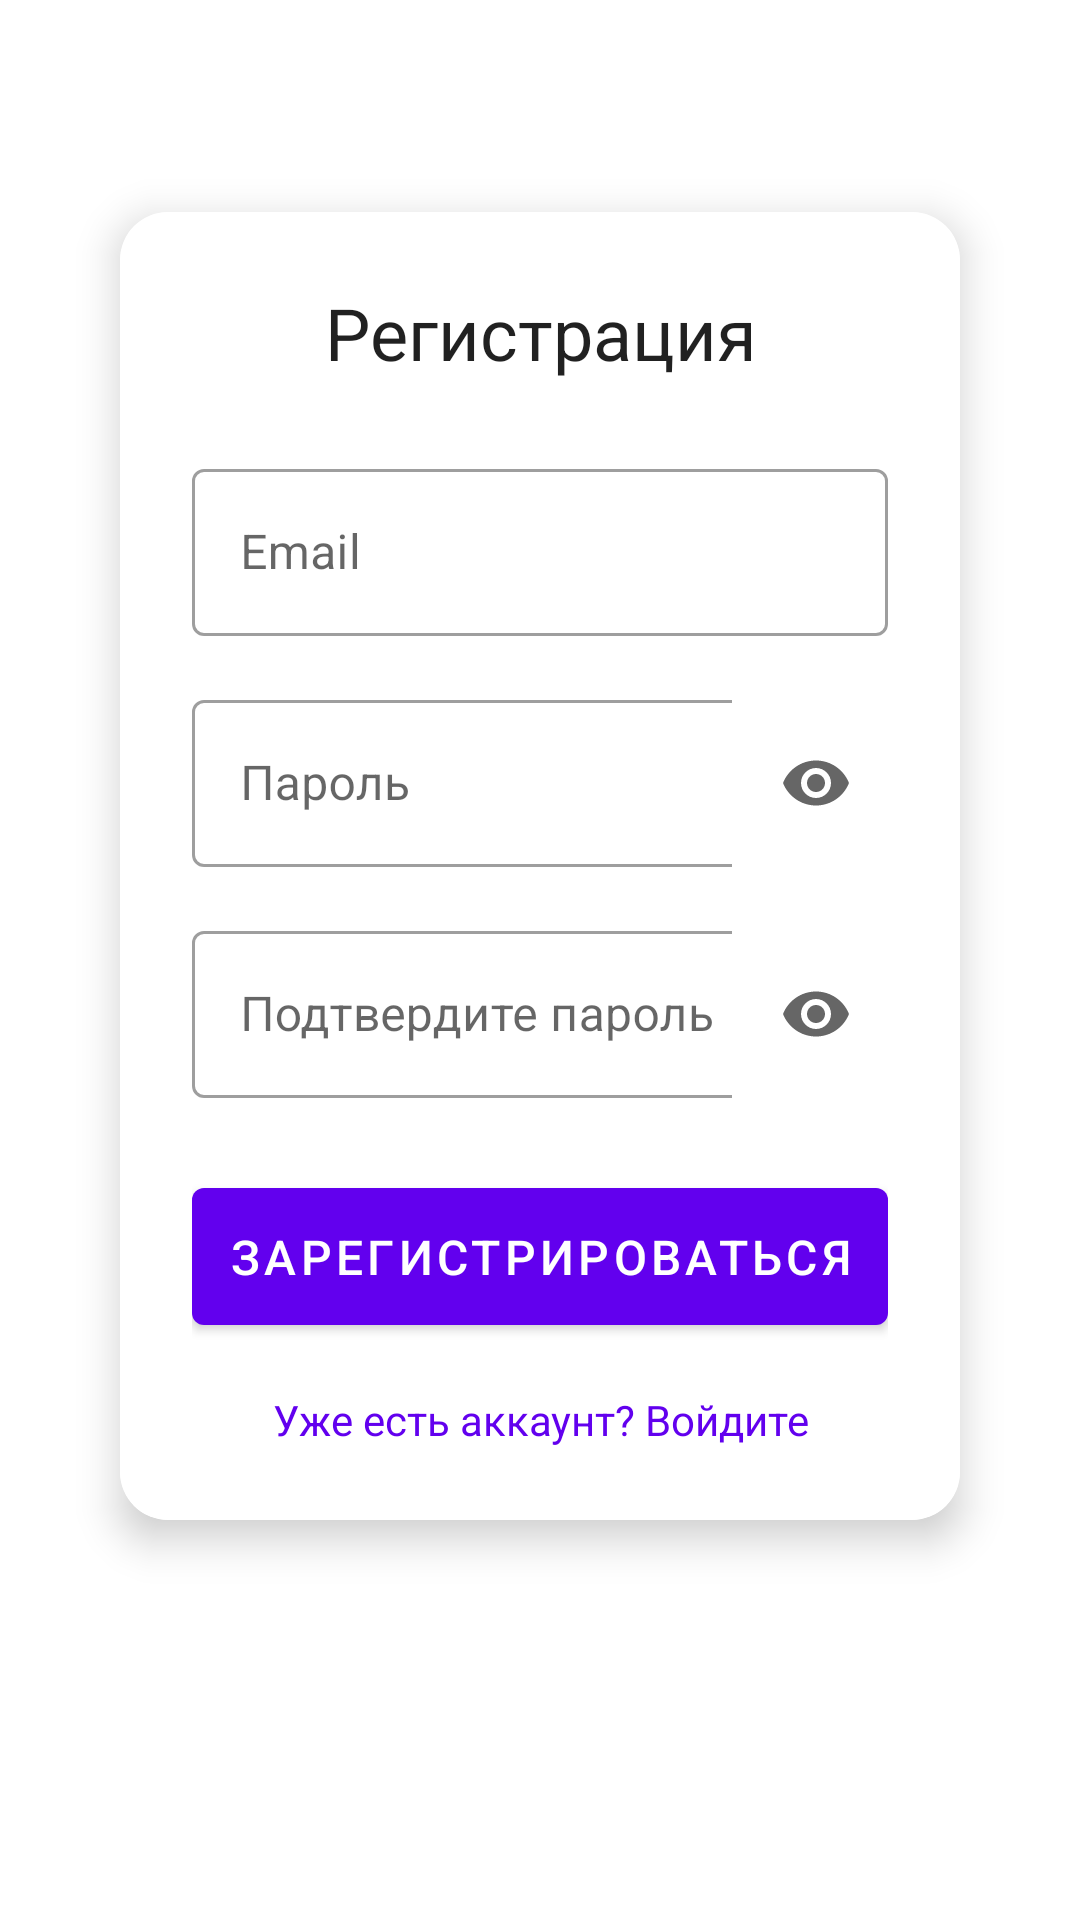

Layout XML and referenced resources for this Android screen:
<!-- AndroidManifest.xml: application theme Theme.PharmacyApp -->
<!-- res/layout/fragment_register.xml -->
<?xml version="1.0" encoding="utf-8"?>
<androidx.constraintlayout.widget.ConstraintLayout xmlns:android="http://schemas.android.com/apk/res/android"
    xmlns:app="http://schemas.android.com/apk/res-auto"
    android:layout_width="match_parent"
    android:layout_height="match_parent"
    android:padding="24dp">

    <com.google.android.material.card.MaterialCardView
        android:layout_width="match_parent"
        android:layout_height="wrap_content"
        android:layout_marginHorizontal="16dp"
        app:cardCornerRadius="16dp"
        app:cardElevation="8dp"
        app:layout_constraintBottom_toBottomOf="parent"
        app:layout_constraintTop_toTopOf="parent"
        app:layout_constraintVertical_bias="0.3">

        <LinearLayout
            android:layout_width="match_parent"
            android:layout_height="wrap_content"
            android:orientation="vertical"
            android:padding="24dp">

            <TextView
                android:layout_width="match_parent"
                android:layout_height="wrap_content"
                android:layout_marginBottom="24dp"
                android:text="@string/register_title"
                android:textAlignment="center"
                android:textAppearance="@style/TextAppearance.MaterialComponents.Headline5" />

            <com.google.android.material.textfield.TextInputLayout
                android:id="@+id/emailInputLayout"
                style="@style/Widget.MaterialComponents.TextInputLayout.OutlinedBox"
                android:layout_width="match_parent"
                android:layout_height="wrap_content"
                android:layout_marginBottom="16dp"
                android:hint="@string/hint_email">

                <com.google.android.material.textfield.TextInputEditText
                    android:id="@+id/emailEditText"
                    android:layout_width="match_parent"
                    android:layout_height="wrap_content"
                    android:inputType="textEmailAddress" />

            </com.google.android.material.textfield.TextInputLayout>

            <com.google.android.material.textfield.TextInputLayout
                android:id="@+id/passwordInputLayout"
                style="@style/Widget.MaterialComponents.TextInputLayout.OutlinedBox"
                android:layout_width="match_parent"
                android:layout_height="wrap_content"
                android:layout_marginBottom="16dp"
                android:hint="@string/hint_password"
                app:endIconMode="password_toggle">

                <com.google.android.material.textfield.TextInputEditText
                    android:id="@+id/passwordEditText"
                    android:layout_width="match_parent"
                    android:layout_height="wrap_content"
                    android:inputType="textPassword" />

            </com.google.android.material.textfield.TextInputLayout>

            <com.google.android.material.textfield.TextInputLayout
                android:id="@+id/confirmPasswordInputLayout"
                style="@style/Widget.MaterialComponents.TextInputLayout.OutlinedBox"
                android:layout_width="match_parent"
                android:layout_height="wrap_content"
                android:layout_marginBottom="24dp"
                android:hint="@string/hint_confirm_password"
                app:endIconMode="password_toggle">

                <com.google.android.material.textfield.TextInputEditText
                    android:id="@+id/confirmPasswordEditText"
                    android:layout_width="match_parent"
                    android:layout_height="wrap_content"
                    android:inputType="textPassword" />

            </com.google.android.material.textfield.TextInputLayout>

            <com.google.android.material.button.MaterialButton
                android:id="@+id/registerButton"
                android:layout_width="match_parent"
                android:layout_height="wrap_content"
                android:layout_marginBottom="16dp"
                android:padding="12dp"
                android:text="@string/btn_register"
                android:textSize="16sp" />

            <TextView
                android:id="@+id/loginTextView"
                android:layout_width="match_parent"
                android:layout_height="wrap_content"
                android:text="@string/text_have_account"
                android:textAlignment="center"
                android:textColor="@color/design_default_color_primary" />

        </LinearLayout>

    </com.google.android.material.card.MaterialCardView>

</androidx.constraintlayout.widget.ConstraintLayout>
<!-- resources referenced by this layout -->
<resources>
  <string name="btn_register">Зарегистрироваться</string>
  <string name="hint_confirm_password">Подтвердите пароль</string>
  <string name="hint_email">Email</string>
  <string name="hint_password">Пароль</string>
  <string name="register_title">Регистрация</string>
  <string name="text_have_account">Уже есть аккаунт? Войдите</string>
  <style name="Theme.PharmacyApp" parent="Theme.MaterialComponents.DayNight.DarkActionBar">
          <item name="colorPrimary">@color/primary</item>
          <item name="colorPrimaryDark">@color/primary_dark</item>
          <item name="colorAccent">@color/accent</item>
          <item name="android:textColorPrimary">@color/primary_text</item>
          <item name="android:textColorSecondary">@color/secondary_text</item>
          <item name="android:colorBackground">@color/background</item>
          <item name="colorSurface">@color/surface</item>
          <item name="colorError">@color/error</item>
          <item name="android:divider">@color/divider</item>
          <item name="android:background">@color/background</item>
          <item name="android:windowBackground">@color/background</item>
          <item name="android:statusBarColor">@color/primary_dark</item>
          <item name="android:navigationBarColor">@color/primary_dark</item>
          <item name="android:windowLightStatusBar">false</item>
          <item name="android:windowLightNavigationBar">false</item>
          <item name="materialCardViewStyle">@style/Widget.App.CardView</item>
      </style>
  <color name="primary">#FF6200EE</color>
  <color name="primary_dark">#FF3700B3</color>
  <color name="accent">#FF03DAC5</color>
  <color name="primary_text">#DE000000</color>
  <color name="secondary_text">#99000000</color>
  <color name="background">#FFFFFFFF</color>
  <color name="surface">#FFFFFFFF</color>
  <color name="error">#FFB00020</color>
  <color name="divider">#BDBDBD</color>
  <style name="Widget.App.CardView" parent="Widget.MaterialComponents.CardView">
          <item name="cardBackgroundColor">@color/card_background</item>
          <item name="cardElevation">4dp</item>
          <item name="cardCornerRadius">8dp</item>
          <item name="android:layout_margin">8dp</item>
          <item name="rippleColor">@color/primary_light</item>
      </style>
  <color name="card_background">#FFFFFF</color>
  <color name="primary_light">#BBDEFB</color>
</resources>
